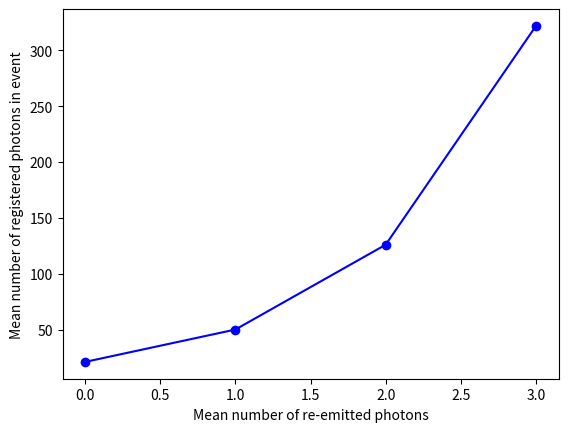

Python code for this plot:
import numpy as np
import matplotlib.pyplot as plt

mean_number_of_reemitted_photons = [0,1,2,3]
number_of_detected_photons = [21, 50, 126, 322]

plt.plot(mean_number_of_reemitted_photons, number_of_detected_photons, "ob-")
plt.xlabel("Mean number of re-emitted photons")
plt.ylabel("Mean number of registered photons in event")

plt.savefig("reemition.pdf")